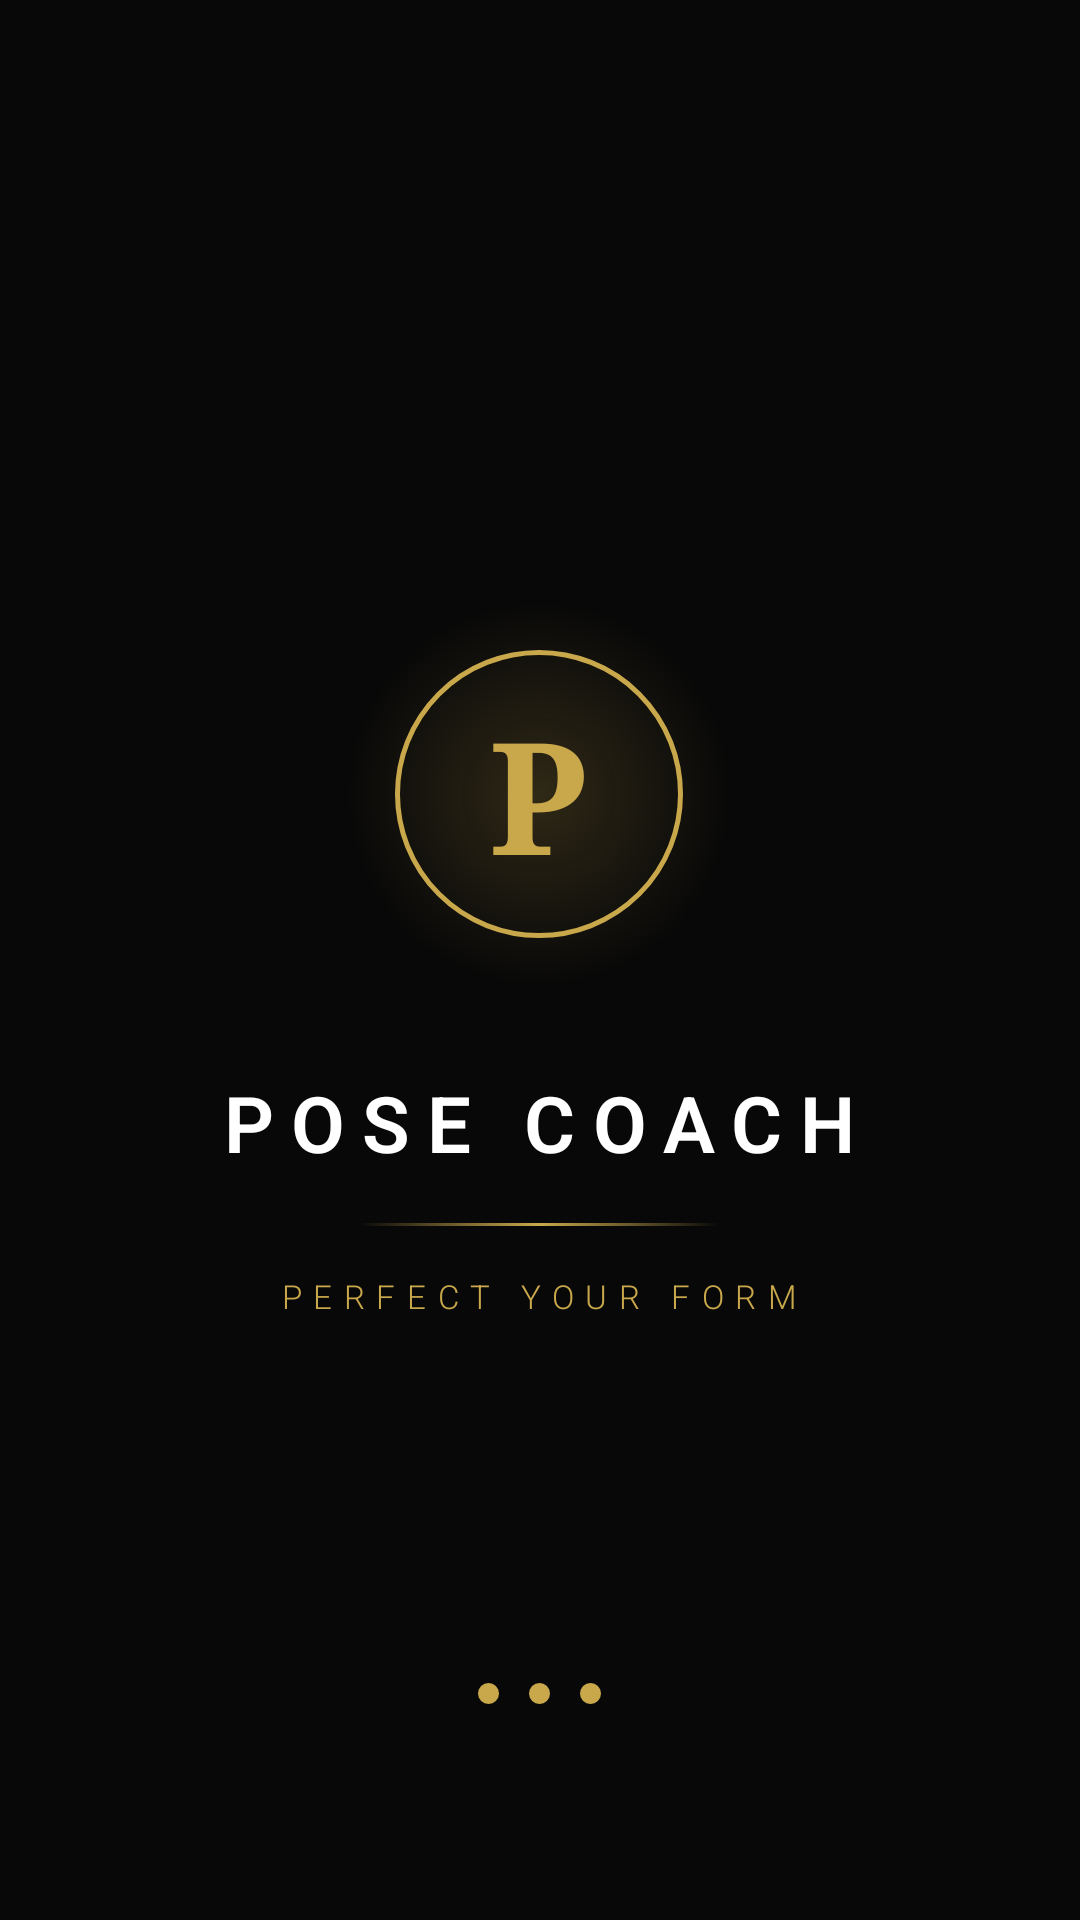

Write the Android layout XML for this screen, with the resource values it uses.
<!-- AndroidManifest.xml: activity theme Theme.PoseCoach.Splash -->
<!-- res/layout/activity_splash.xml -->
<?xml version="1.0" encoding="utf-8"?>
<FrameLayout
    xmlns:android="http://schemas.android.com/apk/res/android"
    android:layout_width="match_parent"
    android:layout_height="match_parent"
    android:background="@color/obsidian">

    
    <LinearLayout
        android:id="@+id/splashContent"
        android:layout_width="wrap_content"
        android:layout_height="wrap_content"
        android:layout_gravity="center"
        android:orientation="vertical"
        android:gravity="center"
        android:paddingHorizontal="48dp">

        
        <FrameLayout
            android:id="@+id/logoContainer"
            android:layout_width="128dp"
            android:layout_height="128dp"
            android:layout_gravity="center_horizontal">

            
            <View
                android:layout_width="128dp"
                android:layout_height="128dp"
                android:background="@drawable/gold_glow" />

            
            <View
                android:layout_width="96dp"
                android:layout_height="96dp"
                android:layout_gravity="center"
                android:background="@drawable/gold_ring" />

            
            <TextView
                android:layout_width="wrap_content"
                android:layout_height="wrap_content"
                android:layout_gravity="center"
                android:text="P"
                android:textColor="@color/gold"
                android:textSize="52sp"
                android:textStyle="bold"
                android:fontFamily="serif"
                android:letterSpacing="0.05" />

        </FrameLayout>

        <Space android:layout_width="0dp" android:layout_height="28dp" />

        
        <TextView
            android:id="@+id/appName"
            android:layout_width="wrap_content"
            android:layout_height="wrap_content"
            android:layout_gravity="center_horizontal"
            android:text="POSE COACH"
            android:textColor="@color/white"
            android:textSize="26sp"
            android:textStyle="bold"
            android:letterSpacing="0.22"
            android:fontFamily="sans-serif-light" />

        <Space android:layout_width="0dp" android:layout_height="16dp" />

        
        <View
            android:layout_width="120dp"
            android:layout_height="1dp"
            android:layout_gravity="center_horizontal"
            android:background="@drawable/gold_divider" />

        <Space android:layout_width="0dp" android:layout_height="16dp" />

        
        <TextView
            android:id="@+id/tagline"
            android:layout_width="wrap_content"
            android:layout_height="wrap_content"
            android:layout_gravity="center_horizontal"
            android:text="PERFECT YOUR FORM"
            android:textColor="@color/gold"
            android:textSize="11sp"
            android:letterSpacing="0.35"
            android:fontFamily="sans-serif-light" />

    </LinearLayout>

    
    <LinearLayout
        android:id="@+id/dotsContainer"
        android:layout_width="wrap_content"
        android:layout_height="wrap_content"
        android:layout_gravity="bottom|center_horizontal"
        android:layout_marginBottom="72dp"
        android:orientation="horizontal"
        android:gravity="center">

        <View
            android:id="@+id/dot1"
            android:layout_width="7dp"
            android:layout_height="7dp"
            android:layout_marginHorizontal="5dp"
            android:background="@drawable/gold_dot" />

        <View
            android:id="@+id/dot2"
            android:layout_width="7dp"
            android:layout_height="7dp"
            android:layout_marginHorizontal="5dp"
            android:background="@drawable/gold_dot" />

        <View
            android:id="@+id/dot3"
            android:layout_width="7dp"
            android:layout_height="7dp"
            android:layout_marginHorizontal="5dp"
            android:background="@drawable/gold_dot" />

    </LinearLayout>

</FrameLayout>
<!-- resources referenced by this layout -->
<resources>
  <color name="gold">#C9A84C</color>
  <color name="obsidian">#080808</color>
  <color name="white">#FFFFFFFF</color>
  <!-- drawable gold_divider (drawable) -->
  <?xml version="1.0" encoding="utf-8"?>
  <shape xmlns:android="http://schemas.android.com/apk/res/android"
      android:shape="rectangle">
      <gradient
          android:startColor="@color/transparent"
          android:centerColor="@color/gold"
          android:endColor="@color/transparent"
          android:angle="0" />
      <size android:height="1dp" />
  </shape>
  <!-- drawable gold_dot (drawable) -->
  <?xml version="1.0" encoding="utf-8"?>
  <shape xmlns:android="http://schemas.android.com/apk/res/android"
      android:shape="oval">
      <solid android:color="@color/gold" />
  </shape>
  <!-- drawable gold_glow (drawable) -->
  <?xml version="1.0" encoding="utf-8"?>
  <shape xmlns:android="http://schemas.android.com/apk/res/android"
      android:shape="oval">
      <gradient
          android:type="radial"
          android:gradientRadius="50%"
          android:startColor="@color/gold_translucent"
          android:endColor="@color/transparent" />
  </shape>
  <!-- drawable gold_ring (drawable) -->
  <?xml version="1.0" encoding="utf-8"?>
  <shape xmlns:android="http://schemas.android.com/apk/res/android"
      android:shape="oval">
      <stroke
          android:width="1.5dp"
          android:color="@color/gold" />
      <solid android:color="@color/transparent" />
  </shape>
  <style name="Theme.PoseCoach.Splash" parent="Theme.PoseCoach">
          <item name="android:windowBackground">@color/obsidian</item>
          
          <item name="android:windowLightStatusBar">false</item>
          <item name="android:windowLightNavigationBar">false</item>
      </style>
  <color name="transparent">#00000000</color>
  <color name="gold_translucent">#33C9A84C</color>
  <style name="Theme.PoseCoach" parent="Theme.AppCompat.Light.NoActionBar">
          <item name="colorPrimary">@color/gold</item>
          <item name="colorPrimaryDark">@color/obsidian</item>
          <item name="colorAccent">@color/gold</item>
  
          
          <item name="android:windowBackground">@color/obsidian</item>
          <item name="android:statusBarColor">@color/transparent</item>
          <item name="android:navigationBarColor">@color/obsidian</item>
  
          
          <item name="android:windowTranslucentStatus">false</item>
          <item name="android:windowTranslucentNavigation">false</item>
          <item name="android:windowDrawsSystemBarBackgrounds">true</item>
  
          
          <item name="android:windowActivityTransitions">true</item>
          <item name="android:windowEnterTransition">@android:transition/fade</item>
          <item name="android:windowExitTransition">@android:transition/fade</item>
  
          
          <item name="android:windowNoTitle">true</item>
          <item name="android:windowFullscreen">false</item>
  
          
          <item name="android:colorEdgeEffect">@color/gold</item>
      </style>
</resources>
